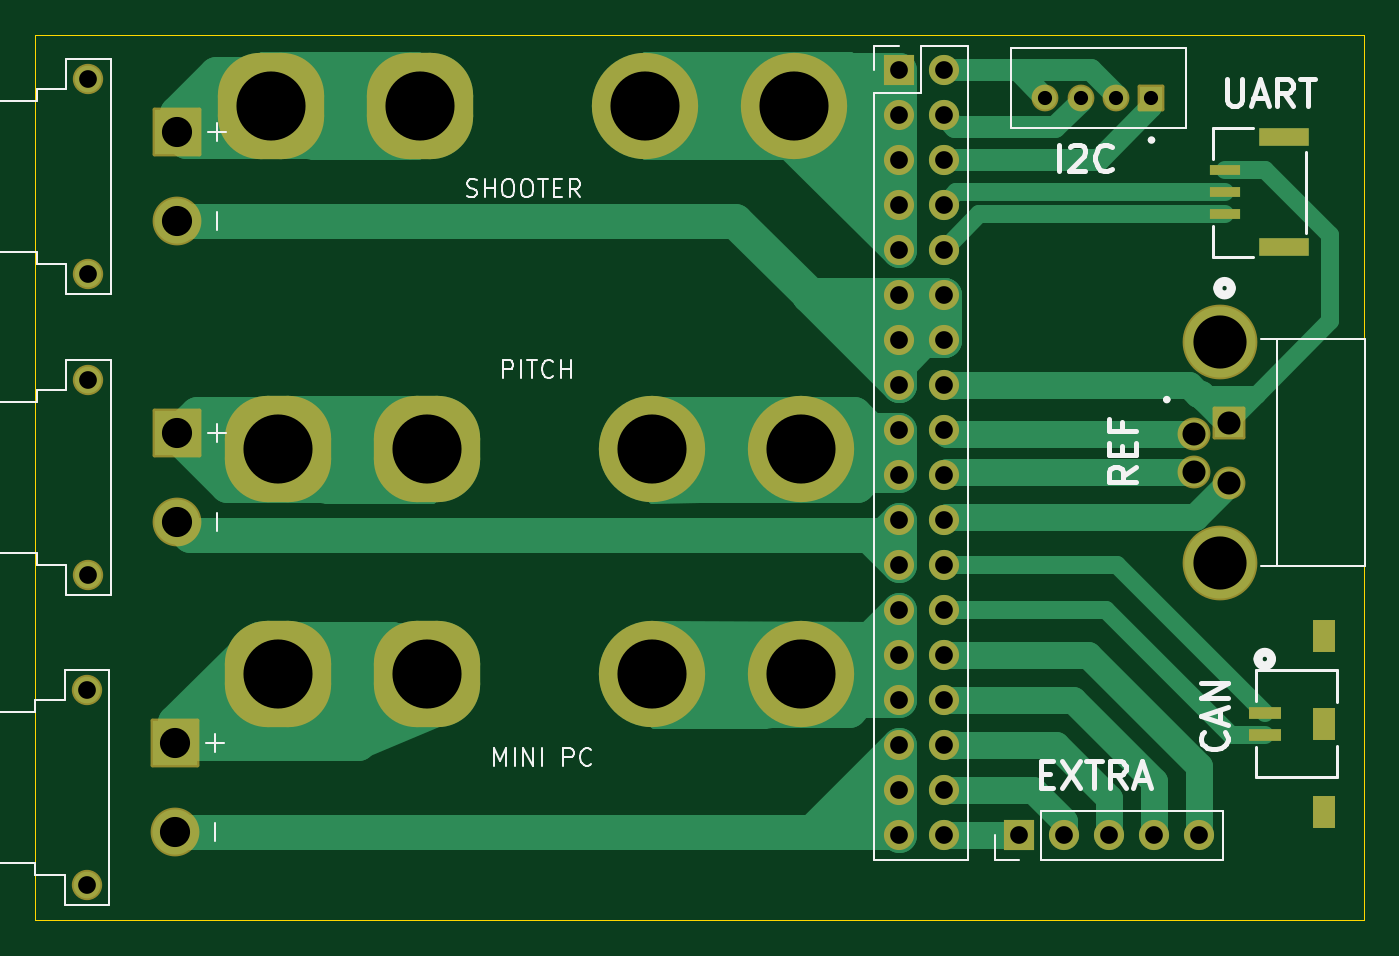
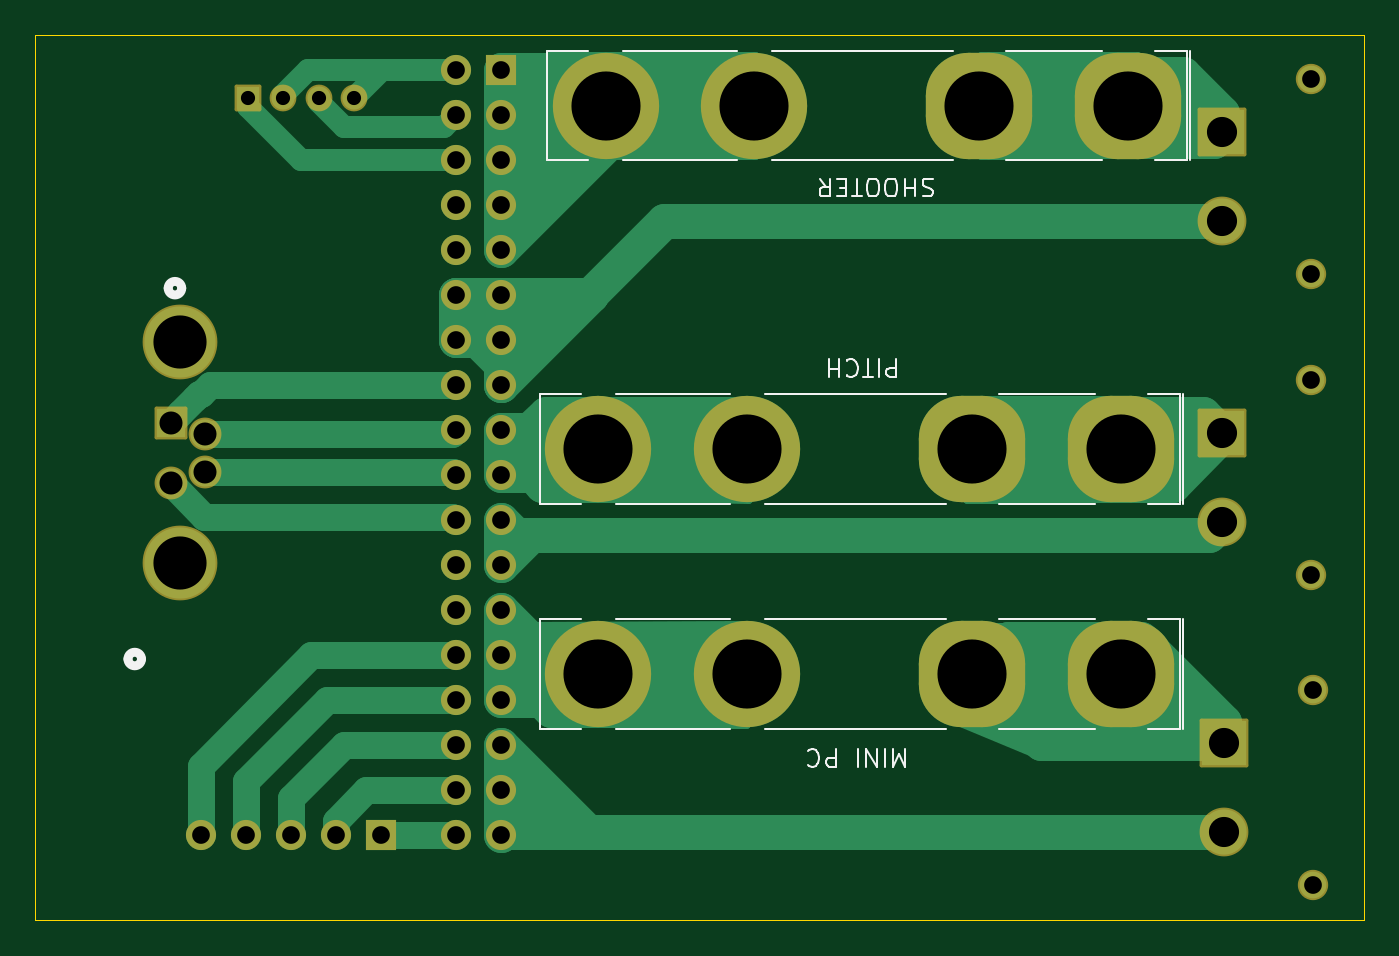
Circuit board: 11 layer files. Board 75.0 x 50.0 mm.
- bottom_copper: Slipring Board-B_Cu.gbr (18218 bytes)
- bottom_mask: Slipring Board-B_Mask.gbr (3798 bytes)
- paste: Slipring Board-B_Paste.gbr (457 bytes)
- bottom_silk: Slipring Board-B_Silkscreen.gbr (9281 bytes)
- outline: Slipring Board-Edge_Cuts.gbr (727 bytes)
- top_copper: Slipring Board-F_Cu.gbr (18069 bytes)
- top_mask: Slipring Board-F_Mask.gbr (4204 bytes)
- paste: Slipring Board-F_Paste.gbr (863 bytes)
- top_silk: Slipring Board-F_Silkscreen.gbr (17078 bytes)
- drill: Slipring Board-NPTH.drl (269 bytes)
- drill: Slipring Board-PTH.drl (1675 bytes)

=== bottom_copper: Slipring Board-B_Cu.gbr (18218 bytes, source omitted) ===
=== bottom_mask: Slipring Board-B_Mask.gbr ===
%TF.GenerationSoftware,KiCad,Pcbnew,9.0.4*%
%TF.CreationDate,2025-12-04T18:40:55-05:00*%
%TF.ProjectId,Slipring Board,536c6970-7269-46e6-9720-426f6172642e,rev?*%
%TF.SameCoordinates,Original*%
%TF.FileFunction,Soldermask,Bot*%
%TF.FilePolarity,Negative*%
%FSLAX46Y46*%
G04 Gerber Fmt 4.6, Leading zero omitted, Abs format (unit mm)*
G04 Created by KiCad (PCBNEW 9.0.4) date 2025-12-04 18:40:55*
%MOMM*%
%LPD*%
G01*
G04 APERTURE LIST*
G04 Aperture macros list*
%AMRoundRect*
0 Rectangle with rounded corners*
0 $1 Rounding radius*
0 $2 $3 $4 $5 $6 $7 $8 $9 X,Y pos of 4 corners*
0 Add a 4 corners polygon primitive as box body*
4,1,4,$2,$3,$4,$5,$6,$7,$8,$9,$2,$3,0*
0 Add four circle primitives for the rounded corners*
1,1,$1+$1,$2,$3*
1,1,$1+$1,$4,$5*
1,1,$1+$1,$6,$7*
1,1,$1+$1,$8,$9*
0 Add four rect primitives between the rounded corners*
20,1,$1+$1,$2,$3,$4,$5,0*
20,1,$1+$1,$4,$5,$6,$7,0*
20,1,$1+$1,$6,$7,$8,$9,0*
20,1,$1+$1,$8,$9,$2,$3,0*%
G04 Aperture macros list end*
%ADD10R,1.700000X1.700000*%
%ADD11C,1.700000*%
%ADD12RoundRect,0.102000X1.275000X-1.275000X1.275000X1.275000X-1.275000X1.275000X-1.275000X-1.275000X0*%
%ADD13C,2.754000*%
%ADD14C,1.712000*%
%ADD15RoundRect,0.102000X-0.654000X-0.654000X0.654000X-0.654000X0.654000X0.654000X-0.654000X0.654000X0*%
%ADD16C,1.512000*%
%ADD17RoundRect,0.102000X-0.825000X0.825000X-0.825000X-0.825000X0.825000X-0.825000X0.825000X0.825000X0*%
%ADD18C,1.854000*%
%ADD19C,4.220000*%
%ADD20RoundRect,2.400000X-0.600000X0.600000X-0.600000X-0.600000X0.600000X-0.600000X0.600000X0.600000X0*%
%ADD21RoundRect,2.400000X-0.600000X-0.600000X0.600000X-0.600000X0.600000X0.600000X-0.600000X0.600000X0*%
%ADD22C,6.000000*%
G04 APERTURE END LIST*
D10*
%TO.C,J8*%
X63725000Y-17000000D03*
D11*
X66265000Y-17000000D03*
X63725000Y-19540000D03*
X66265000Y-19540000D03*
X63725000Y-22080000D03*
X66265000Y-22080000D03*
X63725000Y-24620000D03*
X66265000Y-24620000D03*
X63725000Y-27160000D03*
X66265000Y-27160000D03*
X63725000Y-29700000D03*
X66265000Y-29700000D03*
X63725000Y-32240000D03*
X66265000Y-32240000D03*
X63725000Y-34780000D03*
X66265000Y-34780000D03*
X63725000Y-37320000D03*
X66265000Y-37320000D03*
X63725000Y-39860000D03*
X66265000Y-39860000D03*
X63725000Y-42400000D03*
X66265000Y-42400000D03*
X63725000Y-44940000D03*
X66265000Y-44940000D03*
X63725000Y-47480000D03*
X66265000Y-47480000D03*
X63725000Y-50020000D03*
X66265000Y-50020000D03*
X63725000Y-52560000D03*
X66265000Y-52560000D03*
X63725000Y-55100000D03*
X66265000Y-55100000D03*
X63725000Y-57640000D03*
X66265000Y-57640000D03*
X63725000Y-60180000D03*
X66265000Y-60180000D03*
%TD*%
D12*
%TO.C,J2*%
X23000000Y-37500000D03*
D13*
X23000000Y-42500000D03*
D14*
X18000000Y-34500000D03*
X18000000Y-45500000D03*
%TD*%
D15*
%TO.C,J7*%
X78000000Y-18550000D03*
D16*
X76000000Y-18550000D03*
X74000000Y-18550000D03*
X72000000Y-18550000D03*
%TD*%
D12*
%TO.C,J3*%
X22900000Y-55000000D03*
D13*
X22900000Y-60000000D03*
D14*
X17900000Y-52000000D03*
X17900000Y-63000000D03*
%TD*%
D10*
%TO.C,J9*%
X70520000Y-60200000D03*
D11*
X73060000Y-60200000D03*
X75600000Y-60200000D03*
X78140000Y-60200000D03*
X80680000Y-60200000D03*
%TD*%
D12*
%TO.C,J1*%
X23000000Y-20500000D03*
D13*
X23000000Y-25500000D03*
D14*
X18000000Y-17500000D03*
X18000000Y-28500000D03*
%TD*%
D17*
%TO.C,J5*%
X82362500Y-36900000D03*
D18*
X80412500Y-37525000D03*
X82362500Y-40300000D03*
X80412500Y-39675000D03*
D19*
X81862500Y-32350000D03*
X81862500Y-44850000D03*
%TD*%
D20*
%TO.C,F1*%
X28317500Y-19000000D03*
D21*
X36717500Y-19000000D03*
D22*
X49417500Y-19000000D03*
X57817500Y-19000000D03*
%TD*%
D20*
%TO.C,F3*%
X28717500Y-51100000D03*
D21*
X37117500Y-51100000D03*
D22*
X49817500Y-51100000D03*
X58217500Y-51100000D03*
%TD*%
D20*
%TO.C,F2*%
X28717500Y-38400000D03*
D21*
X37117500Y-38400000D03*
D22*
X49817500Y-38400000D03*
X58217500Y-38400000D03*
%TD*%
M02*

=== paste: Slipring Board-B_Paste.gbr ===
%TF.GenerationSoftware,KiCad,Pcbnew,9.0.4*%
%TF.CreationDate,2025-12-04T18:40:55-05:00*%
%TF.ProjectId,Slipring Board,536c6970-7269-46e6-9720-426f6172642e,rev?*%
%TF.SameCoordinates,Original*%
%TF.FileFunction,Paste,Bot*%
%TF.FilePolarity,Positive*%
%FSLAX46Y46*%
G04 Gerber Fmt 4.6, Leading zero omitted, Abs format (unit mm)*
G04 Created by KiCad (PCBNEW 9.0.4) date 2025-12-04 18:40:55*
%MOMM*%
%LPD*%
G01*
G04 APERTURE LIST*
G04 APERTURE END LIST*
M02*

=== bottom_silk: Slipring Board-B_Silkscreen.gbr (9281 bytes, source omitted) ===
=== outline: Slipring Board-Edge_Cuts.gbr ===
%TF.GenerationSoftware,KiCad,Pcbnew,9.0.4*%
%TF.CreationDate,2025-12-04T18:40:55-05:00*%
%TF.ProjectId,Slipring Board,536c6970-7269-46e6-9720-426f6172642e,rev?*%
%TF.SameCoordinates,Original*%
%TF.FileFunction,Profile,NP*%
%FSLAX46Y46*%
G04 Gerber Fmt 4.6, Leading zero omitted, Abs format (unit mm)*
G04 Created by KiCad (PCBNEW 9.0.4) date 2025-12-04 18:40:55*
%MOMM*%
%LPD*%
G01*
G04 APERTURE LIST*
%TA.AperFunction,Profile*%
%ADD10C,0.050000*%
%TD*%
G04 APERTURE END LIST*
D10*
X15000000Y-65000000D02*
X90000000Y-65000000D01*
X90000000Y-15000000D01*
X15000000Y-15000000D01*
X15000000Y-65000000D01*
X15000000Y-15000000D02*
X90000000Y-15000000D01*
X90000000Y-65000000D01*
X15000000Y-65000000D01*
X15000000Y-15000000D01*
M02*

=== top_copper: Slipring Board-F_Cu.gbr (18069 bytes, source omitted) ===
=== top_mask: Slipring Board-F_Mask.gbr ===
%TF.GenerationSoftware,KiCad,Pcbnew,9.0.4*%
%TF.CreationDate,2025-12-04T18:40:55-05:00*%
%TF.ProjectId,Slipring Board,536c6970-7269-46e6-9720-426f6172642e,rev?*%
%TF.SameCoordinates,Original*%
%TF.FileFunction,Soldermask,Top*%
%TF.FilePolarity,Negative*%
%FSLAX46Y46*%
G04 Gerber Fmt 4.6, Leading zero omitted, Abs format (unit mm)*
G04 Created by KiCad (PCBNEW 9.0.4) date 2025-12-04 18:40:55*
%MOMM*%
%LPD*%
G01*
G04 APERTURE LIST*
G04 Aperture macros list*
%AMRoundRect*
0 Rectangle with rounded corners*
0 $1 Rounding radius*
0 $2 $3 $4 $5 $6 $7 $8 $9 X,Y pos of 4 corners*
0 Add a 4 corners polygon primitive as box body*
4,1,4,$2,$3,$4,$5,$6,$7,$8,$9,$2,$3,0*
0 Add four circle primitives for the rounded corners*
1,1,$1+$1,$2,$3*
1,1,$1+$1,$4,$5*
1,1,$1+$1,$6,$7*
1,1,$1+$1,$8,$9*
0 Add four rect primitives between the rounded corners*
20,1,$1+$1,$2,$3,$4,$5,0*
20,1,$1+$1,$4,$5,$6,$7,0*
20,1,$1+$1,$6,$7,$8,$9,0*
20,1,$1+$1,$8,$9,$2,$3,0*%
G04 Aperture macros list end*
%ADD10R,1.700000X1.700000*%
%ADD11C,1.700000*%
%ADD12RoundRect,0.102000X1.275000X-1.275000X1.275000X1.275000X-1.275000X1.275000X-1.275000X-1.275000X0*%
%ADD13C,2.754000*%
%ADD14C,1.712000*%
%ADD15RoundRect,0.102000X-0.654000X-0.654000X0.654000X-0.654000X0.654000X0.654000X-0.654000X0.654000X0*%
%ADD16C,1.512000*%
%ADD17R,1.701800X0.609600*%
%ADD18R,2.794000X0.990600*%
%ADD19RoundRect,0.102000X-0.825000X0.825000X-0.825000X-0.825000X0.825000X-0.825000X0.825000X0.825000X0*%
%ADD20C,1.854000*%
%ADD21C,4.220000*%
%ADD22R,1.803400X0.660400*%
%ADD23R,1.295400X1.803400*%
%ADD24RoundRect,2.400000X-0.600000X0.600000X-0.600000X-0.600000X0.600000X-0.600000X0.600000X0.600000X0*%
%ADD25RoundRect,2.400000X-0.600000X-0.600000X0.600000X-0.600000X0.600000X0.600000X-0.600000X0.600000X0*%
%ADD26C,6.000000*%
G04 APERTURE END LIST*
D10*
%TO.C,J8*%
X63725000Y-17000000D03*
D11*
X66265000Y-17000000D03*
X63725000Y-19540000D03*
X66265000Y-19540000D03*
X63725000Y-22080000D03*
X66265000Y-22080000D03*
X63725000Y-24620000D03*
X66265000Y-24620000D03*
X63725000Y-27160000D03*
X66265000Y-27160000D03*
X63725000Y-29700000D03*
X66265000Y-29700000D03*
X63725000Y-32240000D03*
X66265000Y-32240000D03*
X63725000Y-34780000D03*
X66265000Y-34780000D03*
X63725000Y-37320000D03*
X66265000Y-37320000D03*
X63725000Y-39860000D03*
X66265000Y-39860000D03*
X63725000Y-42400000D03*
X66265000Y-42400000D03*
X63725000Y-44940000D03*
X66265000Y-44940000D03*
X63725000Y-47480000D03*
X66265000Y-47480000D03*
X63725000Y-50020000D03*
X66265000Y-50020000D03*
X63725000Y-52560000D03*
X66265000Y-52560000D03*
X63725000Y-55100000D03*
X66265000Y-55100000D03*
X63725000Y-57640000D03*
X66265000Y-57640000D03*
X63725000Y-60180000D03*
X66265000Y-60180000D03*
%TD*%
D12*
%TO.C,J2*%
X23000000Y-37500000D03*
D13*
X23000000Y-42500000D03*
D14*
X18000000Y-34500000D03*
X18000000Y-45500000D03*
%TD*%
D15*
%TO.C,J7*%
X78000000Y-18550000D03*
D16*
X76000000Y-18550000D03*
X74000000Y-18550000D03*
X72000000Y-18550000D03*
%TD*%
D12*
%TO.C,J3*%
X22900000Y-55000000D03*
D13*
X22900000Y-60000000D03*
D14*
X17900000Y-52000000D03*
X17900000Y-63000000D03*
%TD*%
D10*
%TO.C,J9*%
X70520000Y-60200000D03*
D11*
X73060000Y-60200000D03*
X75600000Y-60200000D03*
X78140000Y-60200000D03*
X80680000Y-60200000D03*
%TD*%
D12*
%TO.C,J1*%
X23000000Y-20500000D03*
D13*
X23000000Y-25500000D03*
D14*
X18000000Y-17500000D03*
X18000000Y-28500000D03*
%TD*%
D17*
%TO.C,J6*%
X82123500Y-25150000D03*
X82123500Y-23900000D03*
X82123500Y-22650000D03*
D18*
X85473501Y-26999999D03*
X85473501Y-20800001D03*
%TD*%
D19*
%TO.C,J5*%
X82362500Y-36900000D03*
D20*
X80412500Y-37525000D03*
X82362500Y-40300000D03*
X80412500Y-39675000D03*
D21*
X81862500Y-32350000D03*
X81862500Y-44850000D03*
%TD*%
D22*
%TO.C,J4*%
X84393700Y-53275000D03*
X84393700Y-54525000D03*
D23*
X87743701Y-58850000D03*
X87743701Y-53900000D03*
X87743701Y-48950000D03*
%TD*%
D24*
%TO.C,F1*%
X28317500Y-19000000D03*
D25*
X36717500Y-19000000D03*
D26*
X49417500Y-19000000D03*
X57817500Y-19000000D03*
%TD*%
D24*
%TO.C,F3*%
X28717500Y-51100000D03*
D25*
X37117500Y-51100000D03*
D26*
X49817500Y-51100000D03*
X58217500Y-51100000D03*
%TD*%
D24*
%TO.C,F2*%
X28717500Y-38400000D03*
D25*
X37117500Y-38400000D03*
D26*
X49817500Y-38400000D03*
X58217500Y-38400000D03*
%TD*%
M02*

=== paste: Slipring Board-F_Paste.gbr ===
%TF.GenerationSoftware,KiCad,Pcbnew,9.0.4*%
%TF.CreationDate,2025-12-04T18:40:55-05:00*%
%TF.ProjectId,Slipring Board,536c6970-7269-46e6-9720-426f6172642e,rev?*%
%TF.SameCoordinates,Original*%
%TF.FileFunction,Paste,Top*%
%TF.FilePolarity,Positive*%
%FSLAX46Y46*%
G04 Gerber Fmt 4.6, Leading zero omitted, Abs format (unit mm)*
G04 Created by KiCad (PCBNEW 9.0.4) date 2025-12-04 18:40:55*
%MOMM*%
%LPD*%
G01*
G04 APERTURE LIST*
%ADD10R,1.701800X0.609600*%
%ADD11R,2.794000X0.990600*%
%ADD12R,1.803400X0.660400*%
%ADD13R,1.295400X1.803400*%
G04 APERTURE END LIST*
D10*
%TO.C,J6*%
X82123500Y-25150000D03*
X82123500Y-23900000D03*
X82123500Y-22650000D03*
D11*
X85473501Y-26999999D03*
X85473501Y-20800001D03*
%TD*%
D12*
%TO.C,J4*%
X84393700Y-53275000D03*
X84393700Y-54525000D03*
D13*
X87743701Y-58850000D03*
X87743701Y-53900000D03*
X87743701Y-48950000D03*
%TD*%
M02*

=== top_silk: Slipring Board-F_Silkscreen.gbr (17078 bytes, source omitted) ===
=== drill: Slipring Board-NPTH.drl ===
M48
; DRILL file {KiCad 9.0.4} date 2025-12-04T18:40:58-0500
; FORMAT={-:-/ absolute / metric / decimal}
; #@! TF.CreationDate,2025-12-04T18:40:58-05:00
; #@! TF.GenerationSoftware,Kicad,Pcbnew,9.0.4
; #@! TF.FileFunction,NonPlated,1,2,NPTH
FMAT,2
METRIC
%
G90
G05
M30

=== drill: Slipring Board-PTH.drl ===
M48
; DRILL file {KiCad 9.0.4} date 2025-12-04T18:40:58-0500
; FORMAT={-:-/ absolute / metric / decimal}
; #@! TF.CreationDate,2025-12-04T18:40:58-05:00
; #@! TF.GenerationSoftware,Kicad,Pcbnew,9.0.4
; #@! TF.FileFunction,Plated,1,2,PTH
FMAT,2
METRIC
; #@! TA.AperFunction,Plated,PTH,ComponentDrill
T1C0.800
; #@! TA.AperFunction,Plated,PTH,ComponentDrill
T2C1.000
; #@! TA.AperFunction,Plated,PTH,ComponentDrill
T3C1.300
; #@! TA.AperFunction,Plated,PTH,ComponentDrill
T4C1.700
; #@! TA.AperFunction,Plated,PTH,ComponentDrill
T5C3.000
; #@! TA.AperFunction,Plated,PTH,ComponentDrill
T6C3.900
%
G90
G05
T1
X72.0Y-18.55
X74.0Y-18.55
X76.0Y-18.55
X78.0Y-18.55
T2
X17.9Y-52.0
X17.9Y-63.0
X18.0Y-17.5
X18.0Y-28.5
X18.0Y-34.5
X18.0Y-45.5
X63.725Y-17.0
X63.725Y-19.54
X63.725Y-22.08
X63.725Y-24.62
X63.725Y-27.16
X63.725Y-29.7
X63.725Y-32.24
X63.725Y-34.78
X63.725Y-37.32
X63.725Y-39.86
X63.725Y-42.4
X63.725Y-44.94
X63.725Y-47.48
X63.725Y-50.02
X63.725Y-52.56
X63.725Y-55.1
X63.725Y-57.64
X63.725Y-60.18
X66.265Y-17.0
X66.265Y-19.54
X66.265Y-22.08
X66.265Y-24.62
X66.265Y-27.16
X66.265Y-29.7
X66.265Y-32.24
X66.265Y-34.78
X66.265Y-37.32
X66.265Y-39.86
X66.265Y-42.4
X66.265Y-44.94
X66.265Y-47.48
X66.265Y-50.02
X66.265Y-52.56
X66.265Y-55.1
X66.265Y-57.64
X66.265Y-60.18
X70.52Y-60.2
X73.06Y-60.2
X75.6Y-60.2
X78.14Y-60.2
X80.68Y-60.2
T3
X80.412Y-37.525
X80.412Y-39.675
X82.362Y-36.9
X82.362Y-40.3
T4
X22.9Y-55.0
X22.9Y-60.0
X23.0Y-20.5
X23.0Y-25.5
X23.0Y-37.5
X23.0Y-42.5
T5
X81.862Y-32.35
X81.862Y-44.85
T6
X28.317Y-19.0
X28.717Y-38.4
X28.717Y-51.1
X36.718Y-19.0
X37.117Y-38.4
X37.117Y-51.1
X49.417Y-19.0
X49.817Y-38.4
X49.817Y-51.1
X57.817Y-19.0
X58.217Y-38.4
X58.217Y-51.1
M30

